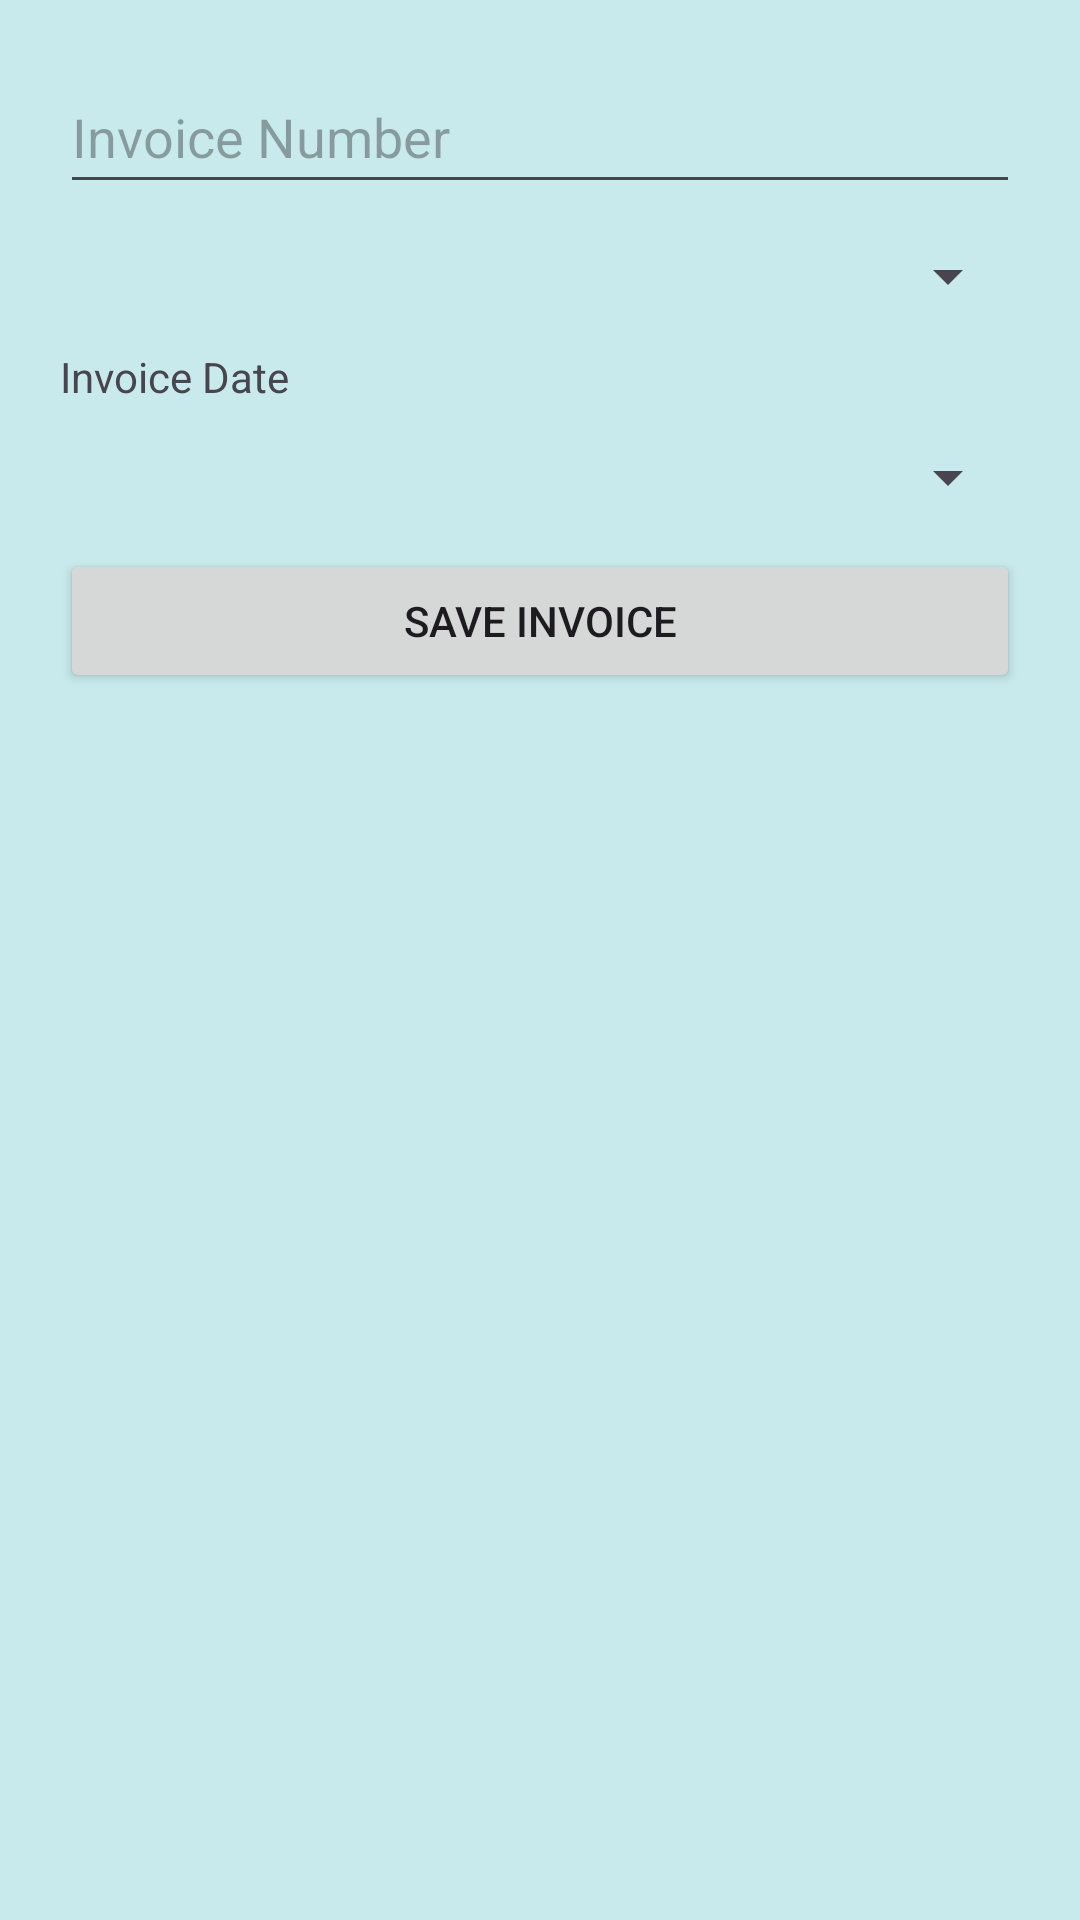

Layout XML and referenced resources for this Android screen:
<!-- AndroidManifest.xml: application theme Theme.Testm -->
<!-- res/layout/activity_invoice.xml -->
<ScrollView xmlns:android="http://schemas.android.com/apk/res/android"
    android:layout_width="match_parent"
    android:layout_height="match_parent"
    android:padding="20dp"
    android:background="@color/light_cyan">

    <LinearLayout
        android:orientation="vertical"
        android:layout_width="match_parent"
        android:layout_height="wrap_content">

        <EditText
            android:id="@+id/etInvoiceNumber"
            android:layout_width="match_parent"
            android:layout_height="wrap_content"
            android:hint="Invoice Number"
            android:minHeight="48dp" />

        <Spinner
            android:id="@+id/spCustomerName"
            android:layout_width="match_parent"
            android:layout_height="wrap_content"
            android:minHeight="48dp" />

        <TextView
            android:id="@+id/tvInvoiceDate"
            android:text="Invoice Date"
            android:layout_width="match_parent"
            android:layout_height="wrap_content"/>

        <Spinner
            android:id="@+id/spProductName"
            android:layout_width="match_parent"
            android:layout_height="wrap_content"
            android:minHeight="48dp" />

        <Button
            android:id="@+id/btnSaveInvoice"
            android:text="Save Invoice"
            android:layout_width="match_parent"
            android:layout_height="wrap_content"/>

    </LinearLayout>
</ScrollView>
<!-- resources referenced by this layout -->
<resources>
  <color name="light_cyan">#C8EAEC</color>
  <style name="Theme.Testm" parent="Base.Theme.Testm" />
  <style name="Base.Theme.Testm" parent="Theme.Material3.DayNight.NoActionBar">
          
          
      </style>
</resources>
